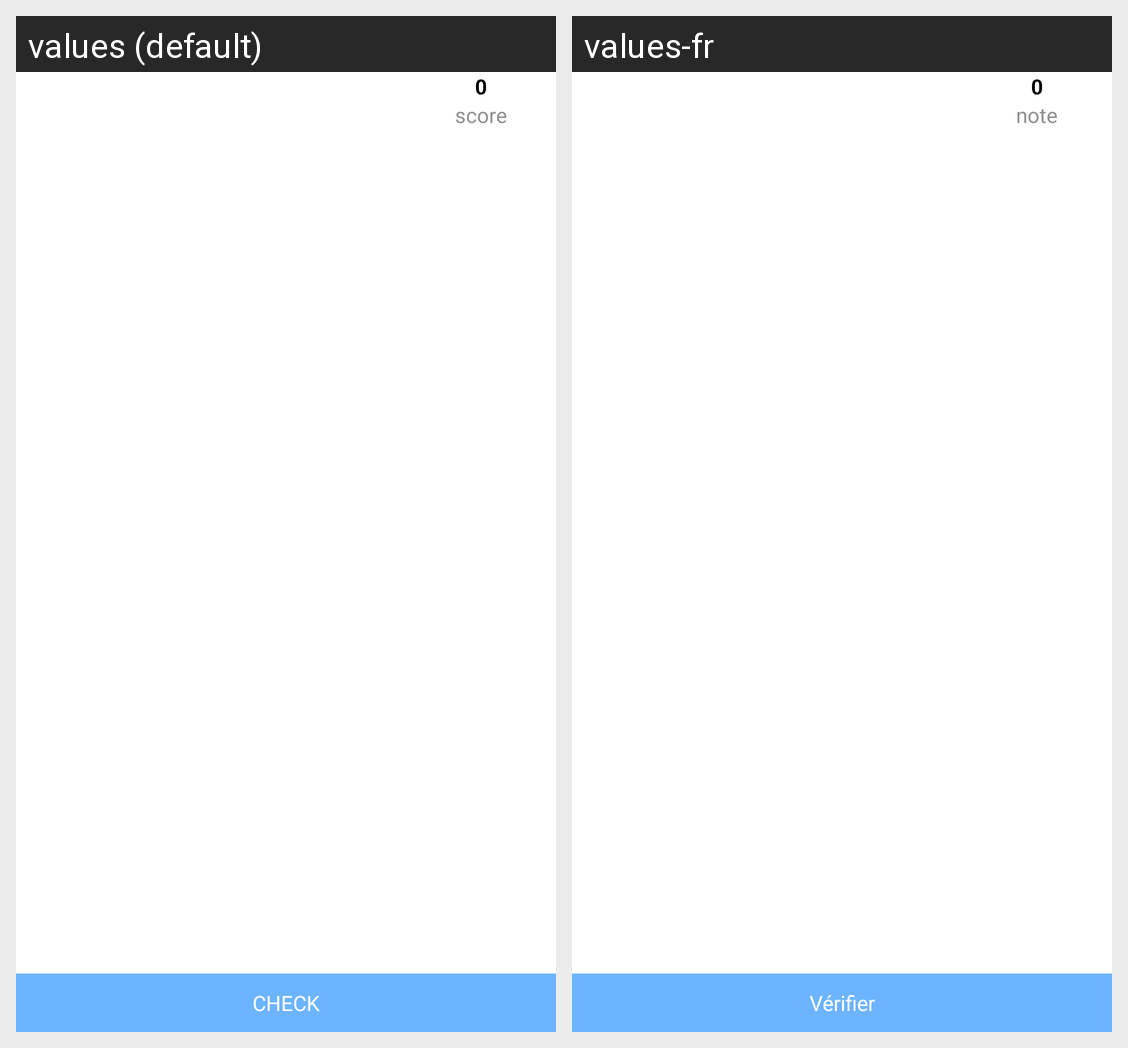

For this localized Android screen grid, give each drawn string resource with its value in every locale shown.
Android screen res/layout/activity_lesson_exercise.xml rendered under 2 locales, left to right: values (default), values-fr. Device: Nexus 5 (rendered at 1080×1920; each locale shown at half size, 540×960, under a caption strip naming it); theme SampleTheme.Light.
Strings drawn on this screen, with the default value and each locale's value (text and hints the layout hard-codes, and strings that could not be matched under every locale, appear in the picture but are not listed):

learn_score
  values: score
  values-fr: note

learn_check
  values: CHECK
  values-fr: Vérifier
